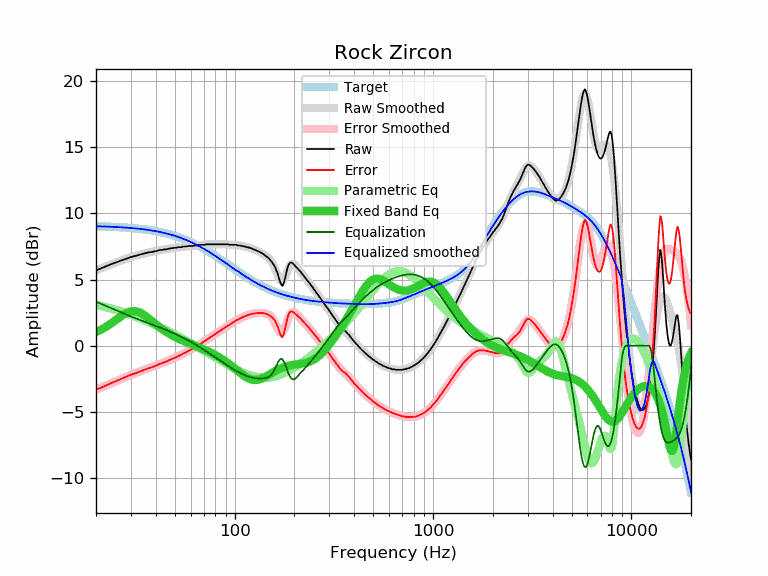

Source data for this figure (header and first rows):
frequency, raw, error, smoothed, error_smoothed, equalization, parametric_eq, equalized_raw, equalized_smoothed, target
20, 5.70, -3.33, 5.70, -3.33, 3.33, 1.03, 9.03, 9.03, 9.03
21, 5.82, -3.20, 5.83, -3.19, 3.19, 1.18, 9.01, 9.02, 9.02
22, 5.95, -3.06, 5.95, -3.06, 3.06, 1.35, 9.01, 9.01, 9.01
23, 6.07, -2.93, 6.06, -2.94, 2.94, 1.53, 9.01, 9.00, 9.00
24, 6.18, -2.81, 6.17, -2.82, 2.82, 1.72, 9.00, 8.99, 8.99
25, 6.28, -2.70, 6.27, -2.70, 2.70, 1.91, 8.98, 8.98, 8.98
26, 6.37, -2.60, 6.37, -2.60, 2.60, 2.10, 8.97, 8.97, 8.97
27, 6.46, -2.49, 6.46, -2.49, 2.49, 2.27, 8.95, 8.95, 8.95
28, 6.54, -2.40, 6.54, -2.39, 2.39, 2.42, 8.93, 8.94, 8.94
29, 6.63, -2.29, 6.62, -2.30, 2.30, 2.53, 8.93, 8.92, 8.92
30, 6.71, -2.19, 6.69, -2.21, 2.21, 2.59, 8.92, 8.90, 8.90
31, 6.76, -2.12, 6.76, -2.12, 2.12, 2.62, 8.88, 8.88, 8.88
32, 6.81, -2.05, 6.82, -2.04, 2.04, 2.59, 8.85, 8.86, 8.86
33, 6.87, -1.97, 6.87, -1.97, 1.97, 2.53, 8.84, 8.84, 8.84
34, 6.93, -1.89, 6.93, -1.89, 1.89, 2.43, 8.82, 8.82, 8.82
35, 6.98, -1.82, 6.97, -1.82, 1.82, 2.31, 8.80, 8.80, 8.80
36, 7.02, -1.75, 7.02, -1.76, 1.76, 2.18, 8.78, 8.77, 8.77
37, 7.06, -1.69, 7.06, -1.69, 1.69, 2.04, 8.75, 8.75, 8.75
38, 7.08, -1.64, 7.09, -1.63, 1.63, 1.90, 8.71, 8.72, 8.72
39, 7.11, -1.58, 7.13, -1.56, 1.56, 1.76, 8.67, 8.69, 8.69
40, 7.15, -1.51, 7.16, -1.50, 1.50, 1.63, 8.65, 8.66, 8.66
41, 7.19, -1.44, 7.19, -1.44, 1.44, 1.50, 8.63, 8.63, 8.63
42, 7.24, -1.36, 7.22, -1.38, 1.38, 1.38, 8.62, 8.60, 8.60
43, 7.24, -1.33, 7.25, -1.32, 1.32, 1.27, 8.56, 8.57, 8.57
44, 7.28, -1.25, 7.27, -1.26, 1.26, 1.16, 8.54, 8.53, 8.53
45, 7.28, -1.22, 7.30, -1.20, 1.20, 1.06, 8.48, 8.50, 8.50
46, 7.32, -1.14, 7.32, -1.14, 1.14, 0.97, 8.46, 8.46, 8.46
47, 7.35, -1.07, 7.34, -1.08, 1.08, 0.89, 8.43, 8.42, 8.42
48, 7.37, -1.02, 7.37, -1.02, 1.02, 0.81, 8.39, 8.39, 8.39
49, 7.39, -0.96, 7.39, -0.96, 0.96, 0.74, 8.35, 8.35, 8.35
50, 7.41, -0.90, 7.40, -0.90, 0.90, 0.67, 8.31, 8.31, 8.31
51, 7.41, -0.85, 7.42, -0.84, 0.84, 0.60, 8.25, 8.26, 8.26
52, 7.45, -0.77, 7.44, -0.78, 0.78, 0.54, 8.23, 8.22, 8.22
53, 7.45, -0.73, 7.45, -0.72, 0.72, 0.48, 8.17, 8.18, 8.18
54, 7.45, -0.68, 7.47, -0.66, 0.66, 0.43, 8.11, 8.13, 8.13
55, 7.50, -0.59, 7.48, -0.60, 0.60, 0.38, 8.10, 8.09, 8.09
56, 7.50, -0.54, 7.50, -0.54, 0.54, 0.33, 8.04, 8.04, 8.04
57, 7.50, -0.49, 7.51, -0.49, 0.49, 0.28, 7.99, 7.99, 7.99
58, 7.53, -0.42, 7.52, -0.43, 0.43, 0.23, 7.96, 7.95, 7.95
59, 7.54, -0.36, 7.53, -0.37, 0.37, 0.19, 7.91, 7.90, 7.90
60, 7.54, -0.31, 7.54, -0.31, 0.31, 0.14, 7.85, 7.85, 7.85
61, 7.54, -0.26, 7.55, -0.24, 0.24, 0.10, 7.78, 7.80, 7.80
62, 7.55, -0.20, 7.56, -0.18, 0.18, 0.05, 7.73, 7.75, 7.75
63, 7.58, -0.12, 7.57, -0.12, 0.12, 0.01, 7.70, 7.70, 7.70
64, 7.58, -0.06, 7.58, -0.06, 0.06, -0.03, 7.64, 7.64, 7.64
65, 7.58, -0.01, 7.59, 0.00, -0.00, -0.07, 7.58, 7.59, 7.59
66, 7.61, 0.07, 7.61, 0.07, -0.07, -0.11, 7.54, 7.54, 7.54
67, 7.63, 0.14, 7.62, 0.13, -0.13, -0.15, 7.50, 7.49, 7.49
68, 7.63, 0.20, 7.62, 0.19, -0.19, -0.19, 7.44, 7.43, 7.43
69, 7.63, 0.25, 7.63, 0.25, -0.25, -0.24, 7.38, 7.38, 7.38
70, 7.63, 0.30, 7.64, 0.32, -0.32, -0.28, 7.31, 7.33, 7.33
71, 7.64, 0.37, 7.65, 0.38, -0.38, -0.32, 7.26, 7.27, 7.27
72, 7.67, 0.45, 7.65, 0.44, -0.44, -0.36, 7.23, 7.22, 7.22
73, 7.67, 0.51, 7.66, 0.50, -0.50, -0.40, 7.17, 7.16, 7.16
74, 7.67, 0.56, 7.66, 0.55, -0.55, -0.44, 7.12, 7.11, 7.11
75, 7.67, 0.61, 7.67, 0.61, -0.61, -0.49, 7.06, 7.06, 7.06
76, 7.67, 0.67, 7.67, 0.67, -0.67, -0.53, 7.00, 7.00, 7.00
77, 7.67, 0.72, 7.67, 0.72, -0.72, -0.57, 6.95, 6.95, 6.95
78, 7.67, 0.78, 7.67, 0.78, -0.78, -0.62, 6.89, 6.89, 6.89
79, 7.67, 0.83, 7.67, 0.83, -0.83, -0.66, 6.84, 6.84, 6.84
... 553 more rows
